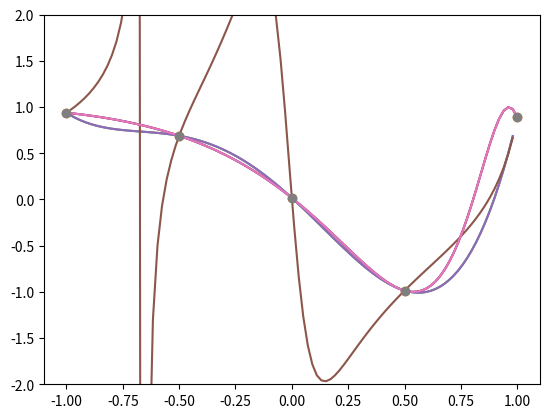

This chart was generated by the following Python code:
import numpy as np
import matplotlib.pyplot as plt

x = np.linspace(-1, 1, 5)
xx = np.linspace(-1, 1, 100)

def f(x):
    return np.sin(5/(1.6-x))

plt.plot(xx, f(xx))
plt.plot(x, f(x), "o")

dmat = x.reshape(-1, 1) - x
np.fill_diagonal(dmat, 1)
dmat[0, 2], x[0]-x[2]

w = 1/dmat.prod(axis=1)
w

def bary_first_form(z, f):
    z = z[:, np.newaxis]
    ell = (z-x).prod(axis=-1)
    return ell * (w / (z - x) * f(x)).sum(axis=-1)

plt.plot(xx, bary_first_form(xx, f))
plt.plot(xx, f(xx))

def bary_second_form(z, f, weights=None):
    if weights is None:
        weights = w
    z = z[:, np.newaxis]
    num = (weights / (z - x) * f(x)).sum(axis=-1)
    denom = (weights / (z - x)).sum(axis=-1)
    return num/denom

wr = w.copy()
wr[:] = np.random.randn(len(x))

plt.plot(xx, bary_second_form(xx, f))
plt.plot(xx, bary_second_form(xx, f, weights=wr))
plt.plot(xx, f(xx))
plt.plot(x, f(x), "o")
plt.ylim([-2, 2])

